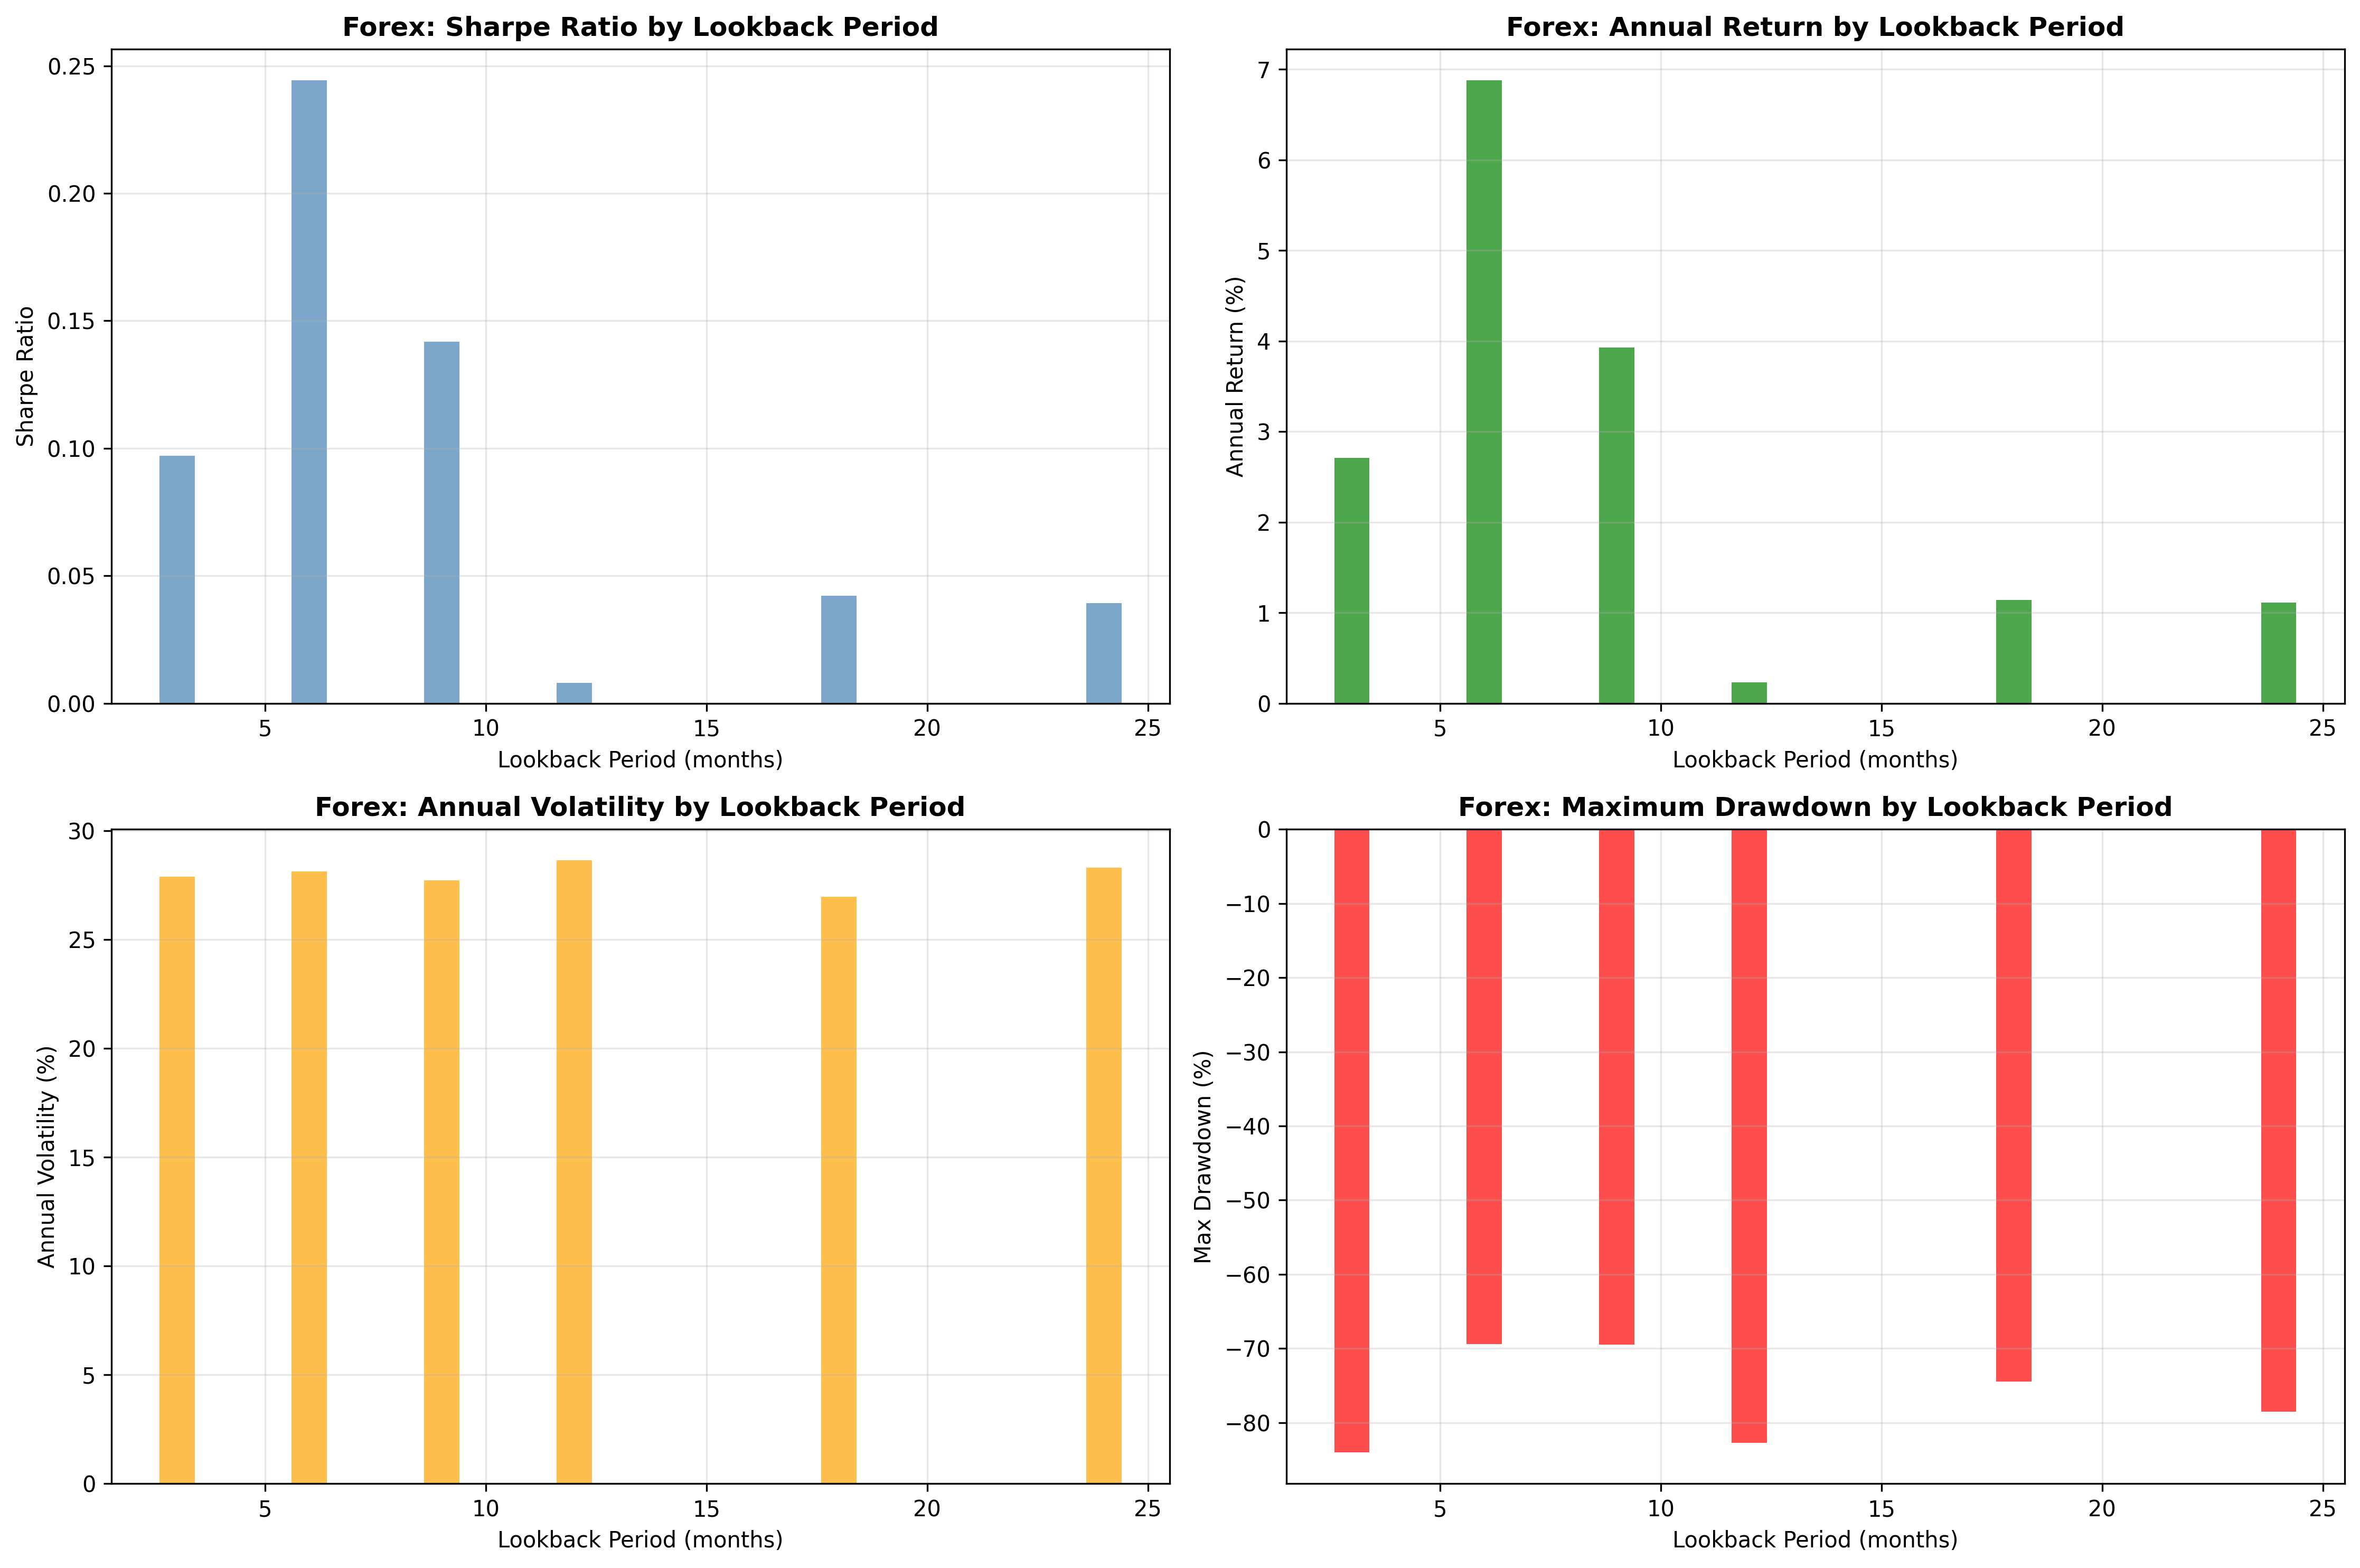

The file beside this chart, header and first rows:
asset_class, lookback_months, total_return, annual_return, annual_volatility, sharpe_ratio, max_drawdown, n_observations
forex, 3, -0.2485, 0.0271, 0.2791, 0.09711, -0.8403, 289
forex, 6, 1.022, 0.06878, 0.2815, 0.2443, -0.6938, 289
forex, 9, 0.02653, 0.0393, 0.2772, 0.1418, -0.6949, 289
forex, 12, -0.6061, 0.0023, 0.2864, 0.008032, -0.8271, 289
forex, 18, -0.4508, 0.01138, 0.2699, 0.04216, -0.7449, 289
forex, 24, -0.5042, 0.0111, 0.2832, 0.03918, -0.785, 289
